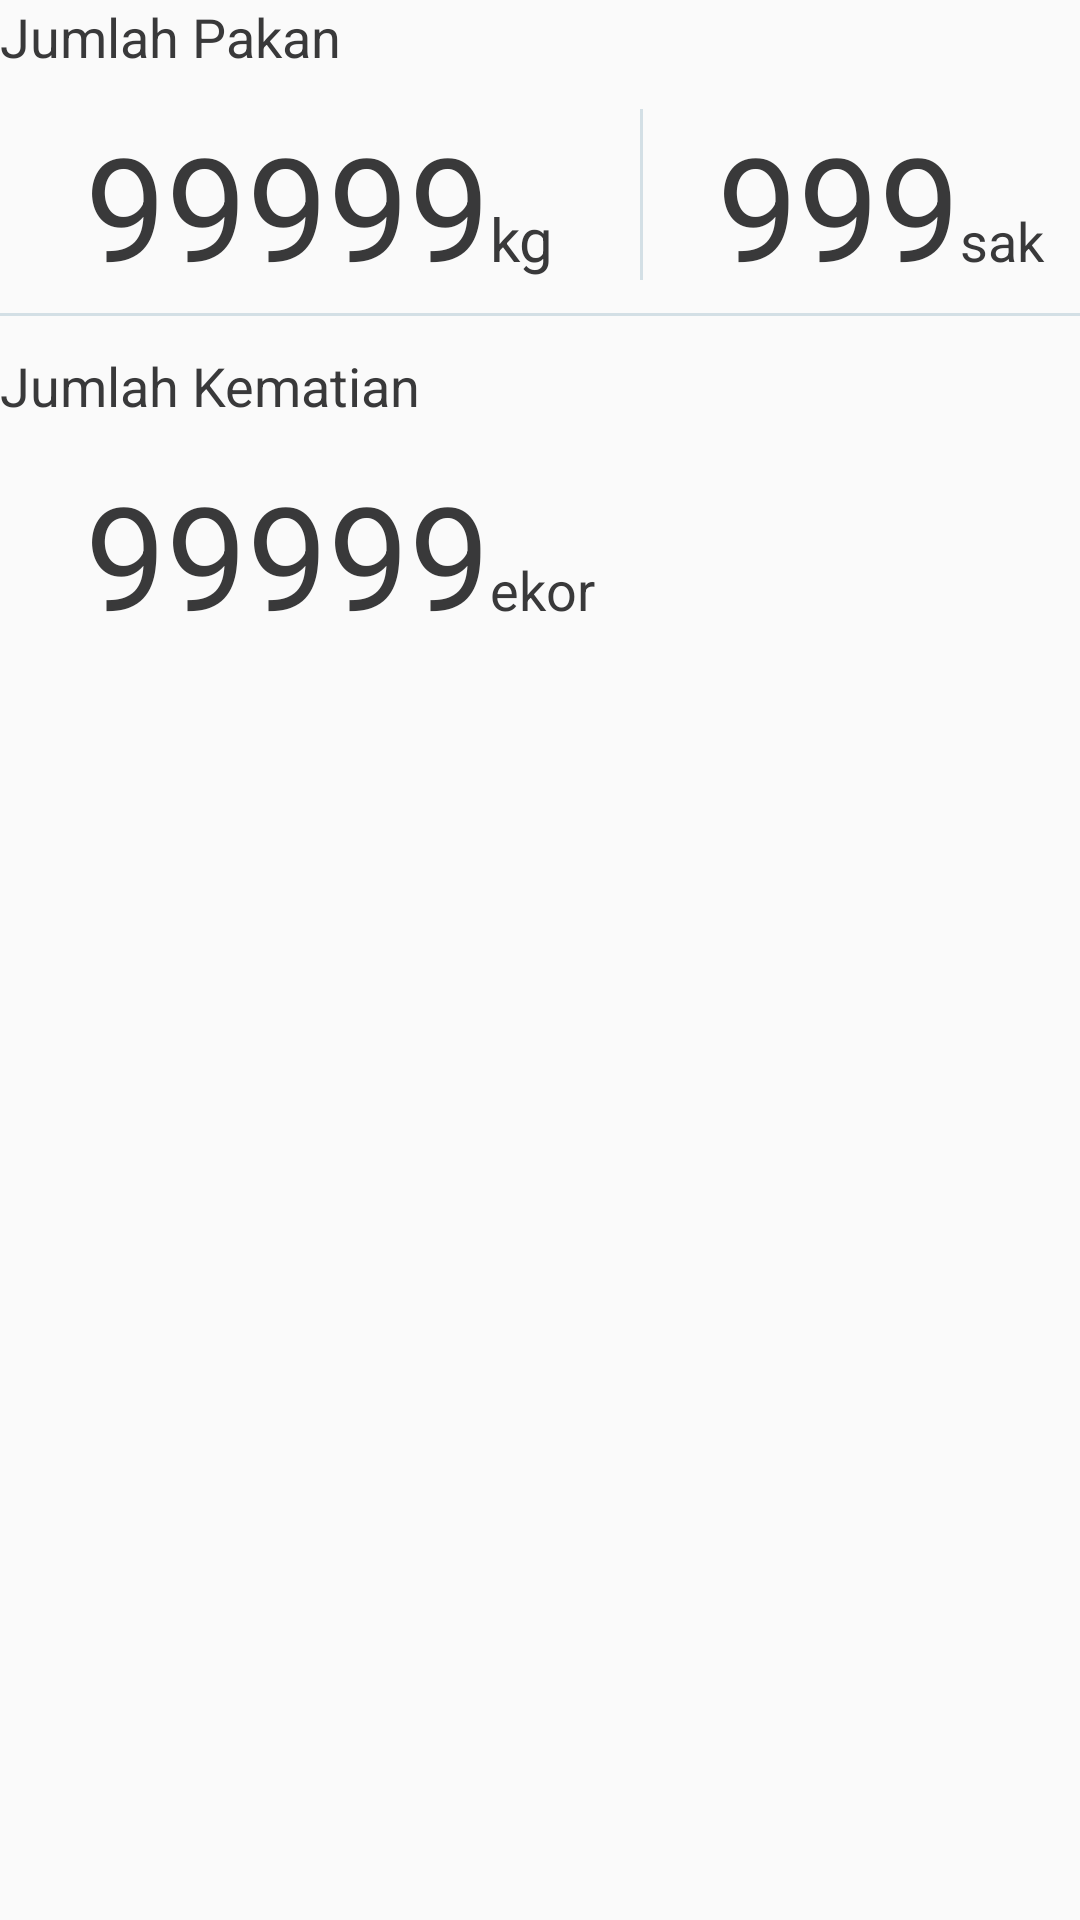

Layout XML and referenced resources for this Android screen:
<!-- AndroidManifest.xml: application theme AppTheme -->
<!-- res/layout/subitem_data_kolam.xml -->
<?xml version="1.0" encoding="utf-8"?>
<LinearLayout xmlns:android="http://schemas.android.com/apk/res/android"
    android:layout_width="match_parent"
    android:layout_height="match_parent"
    android:orientation="vertical">

    <TextView
        android:id="@+id/tv_subitem_datakolam_label1"
        android:layout_width="match_parent"
        android:layout_height="wrap_content"
        android:text="Jumlah Pakan"
        android:textColor="@color/textColorSoftDark"
        android:textSize="@dimen/text_small" />

    <LinearLayout
        android:layout_width="match_parent"
        android:layout_height="57dp"
        android:layout_marginTop="12dp">

        <LinearLayout
            android:layout_width="0dp"
            android:layout_height="wrap_content"
            android:layout_gravity="start"
            android:layout_weight="3"
            android:orientation="horizontal">

            <TextView
                android:id="@+id/tv_datakolam_jumlahpakan_kg"
                android:layout_width="122dp"
                android:layout_height="wrap_content"
                android:layout_weight="1"
                android:gravity="end"
                android:text="99999"
                android:textColor="@color/textColorDark"
                android:textSize="@dimen/text_largest" />

            <TextView
                android:id="@+id/tv_datakolam_label_Satuan_Kg"
                android:layout_width="40dp"
                android:layout_height="wrap_content"
                android:gravity="start"
                android:text="@string/sampling_ikan_satuan_berat2"
                android:textColor="@color/textColorSoftDark"
                android:textSize="@dimen/text_medium" />

        </LinearLayout>

        <LinearLayout
            android:layout_width="wrap_content"
            android:layout_height="wrap_content">

            <View
                android:layout_width="1dp"
                android:layout_height="match_parent"
                android:layout_marginLeft="10dp"
                android:layout_marginRight="10dp"
                android:background="@color/colorCloudyBlue" />

        </LinearLayout>

        <LinearLayout
            android:layout_width="0dp"
            android:layout_height="wrap_content"
            android:layout_gravity="start"
            android:layout_weight="2"
            android:orientation="horizontal">

            <TextView
                android:id="@+id/tv_datakolam_jumlahpakan_sak"
                android:layout_width="match_parent"
                android:layout_height="wrap_content"
                android:layout_weight="1"
                android:gravity="end"
                android:text="9999"
                android:textColor="@color/textColorDark"
                android:textSize="@dimen/text_largest" />

            <TextView
                android:id="@+id/tv_satuan_data_sak"
                android:layout_width="40dp"
                android:layout_height="wrap_content"
                android:gravity="start"
                android:text="@string/sampling_ikan_satuan_berat_konversi"
                android:textColor="@color/textColorSoftDark"
                android:textSize="18sp" />
        </LinearLayout>

    </LinearLayout>

    <View
        android:layout_width="match_parent"
        android:layout_height="1dp"
        android:layout_marginBottom="11dp"
        android:layout_marginTop="11dp"
        android:background="@color/colorCloudyBlue" />

    <TextView
        android:id="@+id/tv_subItem_dataKolam_label2"
        android:layout_width="match_parent"
        android:layout_height="wrap_content"
        android:text="Jumlah Kematian"
        android:textColor="@color/textColorSoftDark"
        android:textSize="@dimen/text_small" />

    <LinearLayout
        android:layout_width="match_parent"
        android:layout_height="57dp"
        android:layout_marginTop="12dp">

        <LinearLayout
            android:layout_width="0dp"
            android:layout_height="wrap_content"
            android:layout_gravity="start"
            android:layout_weight="3"
            android:orientation="horizontal">

            <TextView
                android:id="@+id/tv_dataKolam_jumlahKematian"
                android:layout_width="122dp"
                android:layout_height="wrap_content"
                android:layout_weight="1"
                android:gravity="end"
                android:text="99999"
                android:textColor="@color/textColorDark"
                android:textSize="@dimen/text_largest" />

            <TextView
                android:id="@+id/tv_satuan_jumlahKematian"
                android:layout_width="40dp"
                android:layout_height="wrap_content"
                android:gravity="start"
                android:text="@string/sampling_ikan_satuan_jumlah"
                android:textColor="@color/textColorSoftDark"
                android:textSize="18sp" />

        </LinearLayout>

        <LinearLayout
            android:layout_width="wrap_content"
            android:layout_height="wrap_content">

            <View
                android:layout_width="1dp"
                android:layout_height="match_parent"
                android:layout_marginLeft="10dp"
                android:layout_marginRight="10dp" />

        </LinearLayout>

        <LinearLayout
            android:layout_width="0dp"
            android:layout_height="wrap_content"
            android:layout_gravity="start"
            android:layout_weight="2"
            android:orientation="horizontal">

            <TextView
                android:layout_width="match_parent"
                android:layout_height="wrap_content"
                android:layout_weight="1"
                android:gravity="end"
                android:textColor="@color/textColorDark"
                android:textSize="48sp" />

            <TextView
                android:layout_width="40dp"
                android:layout_height="wrap_content"
                android:gravity="start"
                android:textColor="@color/textColorSoftDark"
                android:textSize="18sp" />
        </LinearLayout>

    </LinearLayout>
</LinearLayout>
<!-- resources referenced by this layout -->
<resources>
  <color name="colorCloudyBlue">#d3dfe5</color>
  <color name="textColorDark">#39393A</color>
  <color name="textColorSoftDark">#39393A</color>
  <dimen name="text_largest">48sp</dimen>
  <dimen name="text_medium">20sp</dimen>
  <dimen name="text_small">18sp</dimen>
  <string name="sampling_ikan_satuan_berat2">kg</string>
  <string name="sampling_ikan_satuan_berat_konversi">sak</string>
  <string name="sampling_ikan_satuan_jumlah">ekor</string>
  <style name="AppTheme" parent="Theme.AppCompat.Light.NoActionBar">
          
          <item name="colorPrimary">@color/colorPrimary</item>
          <item name="colorPrimaryDark">@color/colorPrimaryDark</item>
          <item name="colorAccent">@color/colorAccent</item>
          <item name="drawerArrowStyle">@style/DrawerArrowStyle</item>
          <item name="android:listDivider">@color/colorCloudyBlue</item>
      </style>
  <color name="colorPrimary">#f0f4f7</color>
  <color name="colorPrimaryDark">#4fC7EB</color>
  <color name="colorAccent">#FF4081</color>
  <style name="DrawerArrowStyle" parent="Widget.AppCompat.DrawerArrowToggle">
          <item name="spinBars">false</item>
          <item name="color">@color/textColorSoftDark</item>
      </style>
</resources>
